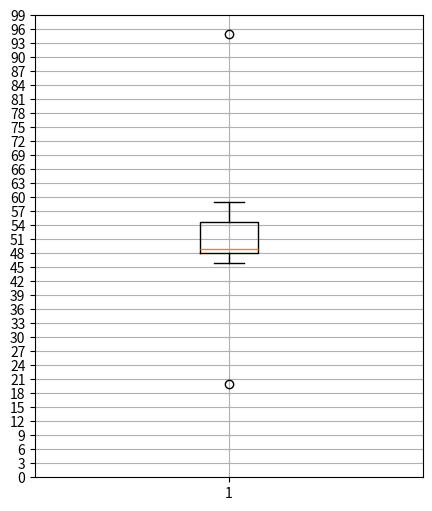

Recreate this plot in Python.
import numpy as np
import pandas as pd
import matplotlib.pyplot as plt





array= [55,48,50,49,54,58,95,20,50,57,47,49,58,48,49,47
        ,49,59,47,53,50,49,49,46,55,53,48,47,52,48,49,47,
        58,57,47,53,56,51,46,52,47,53,46,49,56,48,49,47,58,55]


a1 = pd.DataFrame(array)


plt.figure(figsize=(5,6))

plt.boxplot(a1)
#make a ticks
plt.yticks(np.arange(0,101,3))

plt.grid()
plt.show()
